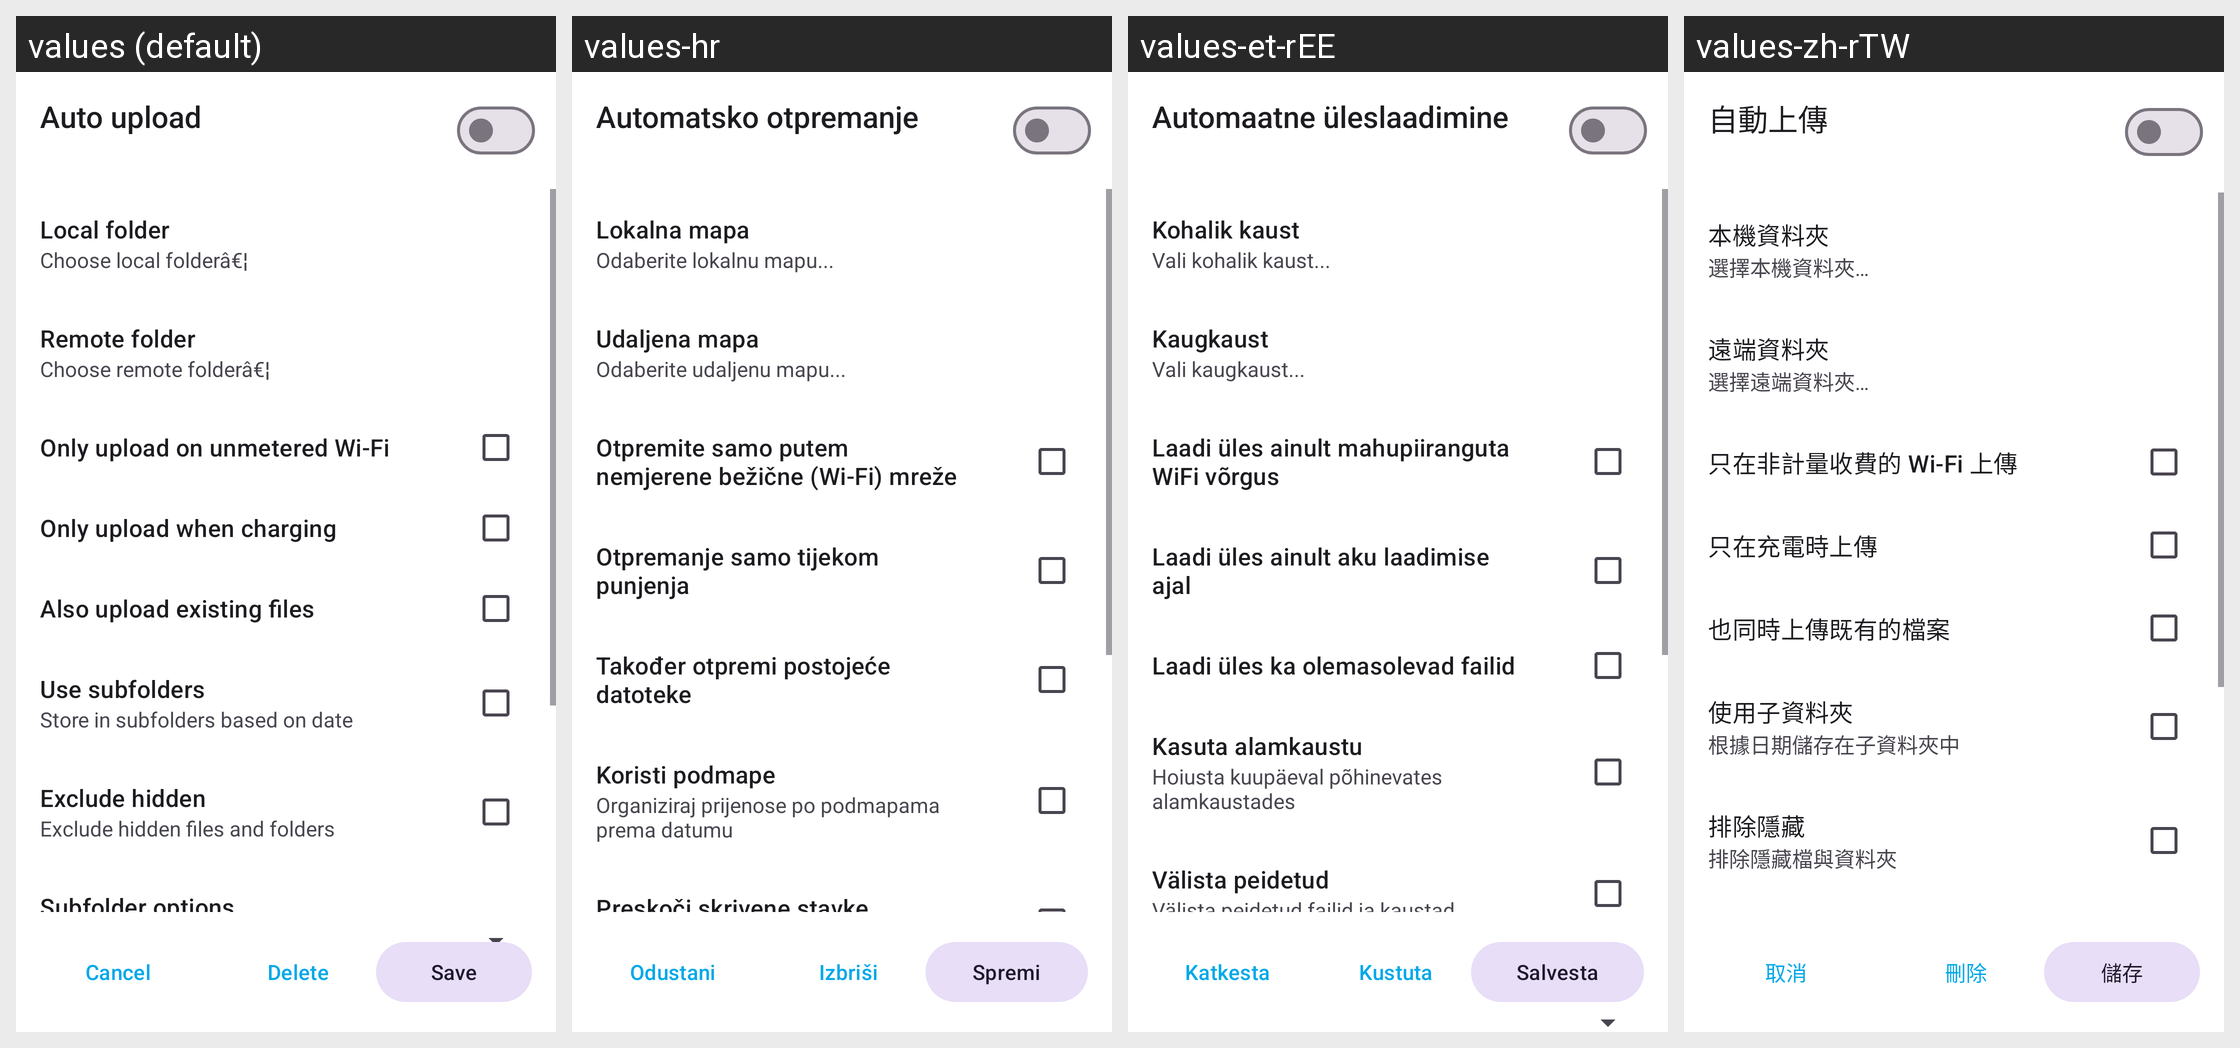

The Android screen above is rendered under several locales of the same app. Produce the string resources it draws, with the default and per-locale values.
Android screen res/layout/synced_folders_settings_layout.xml rendered under 4 locales, left to right: values (default), values-hr, values-et-rEE, values-zh-rTW. Device: Nexus 5 (rendered at 1080×1920; each locale shown at half size, 540×960, under a caption strip naming it); theme Theme.Fraylon.Toolbar.
Other locales in the repository, not shown: values-ar, values-ast, values-bg-rBG, values-br, values-ca, values-cs-rCZ, values-da, values-de, values-el, values-eo, values-es, values-es-rAR, values-es-rCO, values-es-rEC, values-es-rMX, values-eu, values-fa, values-fi-rFI, values-fr, values-ga, values-gd, values-gl, values-hu-rHU, values-in, values-is, values-it, values-iw, values-ja-rJP, values-ka, values-kab, values-ko, values-lo, values-lt-rLT, values-lv, values-mk, values-nb-rNO, values-nl, values-pl, values-pt-rBR, values-pt-rPT, values-ro, values-ru, values-sc, values-sk-rSK, values-sl, values-sq, values-sr, values-sv, values-sw, values-th-rTH, values-tk, values-tr, values-ug, values-uk, values-vi, values-zh-rCN, values-zh-rHK.
Strings drawn on this screen, with the default value and each locale's value (text and hints the layout hard-codes, and strings that could not be matched under every locale, appear in the picture but are not listed):

drawer_synced_folders
  values: Auto upload
  values-hr: Automatsko otpremanje
  values-et-rEE: Automaatne üleslaadimine
  values-zh-rTW: 自動上傳

prefs_synced_folders_local_path_title
  values: Local folder
  values-hr: Lokalna mapa
  values-et-rEE: Kohalik kaust
  values-zh-rTW: 本機資料夾

choose_local_folder
  values: Choose local folderâ€¦
  values-hr: Odaberite lokalnu mapu...
  values-et-rEE: Vali kohalik kaust...
  values-zh-rTW: 選擇本機資料夾…

prefs_synced_folders_remote_path_title
  values: Remote folder
  values-hr: Udaljena mapa
  values-et-rEE: Kaugkaust
  values-zh-rTW: 遠端資料夾

choose_remote_folder
  values: Choose remote folderâ€¦
  values-hr: Odaberite udaljenu mapu...
  values-et-rEE: Vali kaugkaust...
  values-zh-rTW: 選擇遠端資料夾…

auto_upload_on_wifi
  values: Only upload on unmetered Wi-Fi
  values-hr: Otpremite samo putem nemjerene bežične (Wi-Fi) mreže
  values-et-rEE: Laadi üles ainult mahupiiranguta WiFi võrgus
  values-zh-rTW: 只在非計量收費的 Wi-Fi 上傳

instant_upload_on_charging
  values: Only upload when charging
  values-hr: Otpremanje samo tijekom punjenja
  values-et-rEE: Laadi üles ainult aku laadimise ajal
  values-zh-rTW: 只在充電時上傳

instant_upload_existing
  values: Also upload existing files
  values-hr: Također otpremi postojeće datoteke
  values-et-rEE: Laadi üles ka olemasolevad failid
  values-zh-rTW: 也同時上傳既有的檔案

prefs_instant_upload_path_use_subfolders_title
  values: Use subfolders
  values-hr: Koristi podmape
  values-et-rEE: Kasuta alamkaustu
  values-zh-rTW: 使用子資料夾

prefs_instant_upload_path_use_date_subfolders_summary
  values: Store in subfolders based on date
  values-hr: Organiziraj prijenose po podmapama prema datumu
  values-et-rEE: Hoiusta kuupäeval põhinevates alamkaustades
  values-zh-rTW: 根據日期儲存在子資料夾中

prefs_instant_upload_exclude_hidden_title
  values: Exclude hidden
  values-hr: Preskoči skrivene stavke
  values-et-rEE: Välista peidetud
  values-zh-rTW: 排除隱藏

common_cancel
  values: Cancel
  values-hr: Odustani
  values-et-rEE: Katkesta
  values-zh-rTW: 取消

common_delete
  values: Delete
  values-hr: Izbriši
  values-et-rEE: Kustuta
  values-zh-rTW: 刪除

common_save
  values: Save
  values-hr: Spremi
  values-et-rEE: Salvesta
  values-zh-rTW: 儲存
